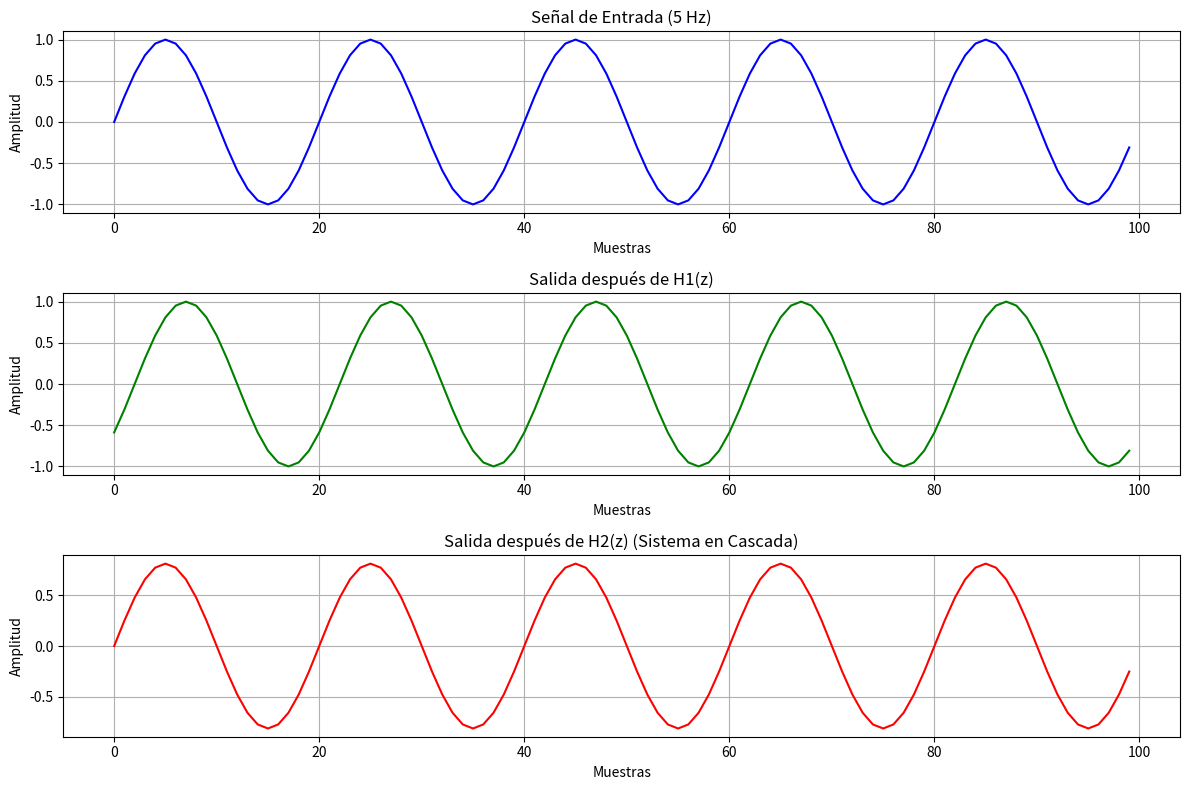

The matplotlib source for this figure:
import numpy as np
import matplotlib.pyplot as plt

# Parámetros
fs = 100  # Frecuencia de muestreo (100 Hz)
f = 5  # Frecuencia de la señal de entrada (5 Hz)
n = np.arange(0, 100, 1)  # Tiempo discreto para 100 muestras

# Generar la señal de entrada (onda senoidal de 5 Hz)
x = np.sin(2 * np.pi * f * n / fs)

# Definir la respuesta al impulso de H1(z) = X(z^2)
# H1(z) es un filtro que aplica el cambio z^2, lo que puede ser interpretado como
# un retardo en la señal (pero para este caso lo simularemos como una operación
# de filtrado).
y1 = np.roll(x, 2)  # Desplazar la señal 2 pasos

# Definir la respuesta al impulso de H2(z) = 1/2 * (X(z^2) + X(z^-2))
# H2(z) es una combinación de desplazamientos positivos y negativos
y2 = 0.5 * (np.roll(x, 2) + np.roll(x, -2))  # Desplazamientos en ambas direcciones

# Resultado de la cascada (aplicar H1 seguido de H2)
output = y2

# Graficar las señales
plt.figure(figsize=(12, 8))

# Señal de entrada
plt.subplot(3, 1, 1)
plt.plot(n, x, label='Entrada', color='blue')
plt.title('Señal de Entrada (5 Hz)')
plt.xlabel('Muestras')
plt.ylabel('Amplitud')
plt.grid()

# Señal después de H1(z)
plt.subplot(3, 1, 2)
plt.plot(n, y1, label='Salida después de H1(z)', color='green')
plt.title('Salida después de H1(z)')
plt.xlabel('Muestras')
plt.ylabel('Amplitud')
plt.grid()

# Señal después de H2(z) (Salida final)
plt.subplot(3, 1, 3)
plt.plot(n, output, label='Salida después de H2(z)', color='red')
plt.title('Salida después de H2(z) (Sistema en Cascada)')
plt.xlabel('Muestras')
plt.ylabel('Amplitud')
plt.grid()

plt.tight_layout()
plt.show()
